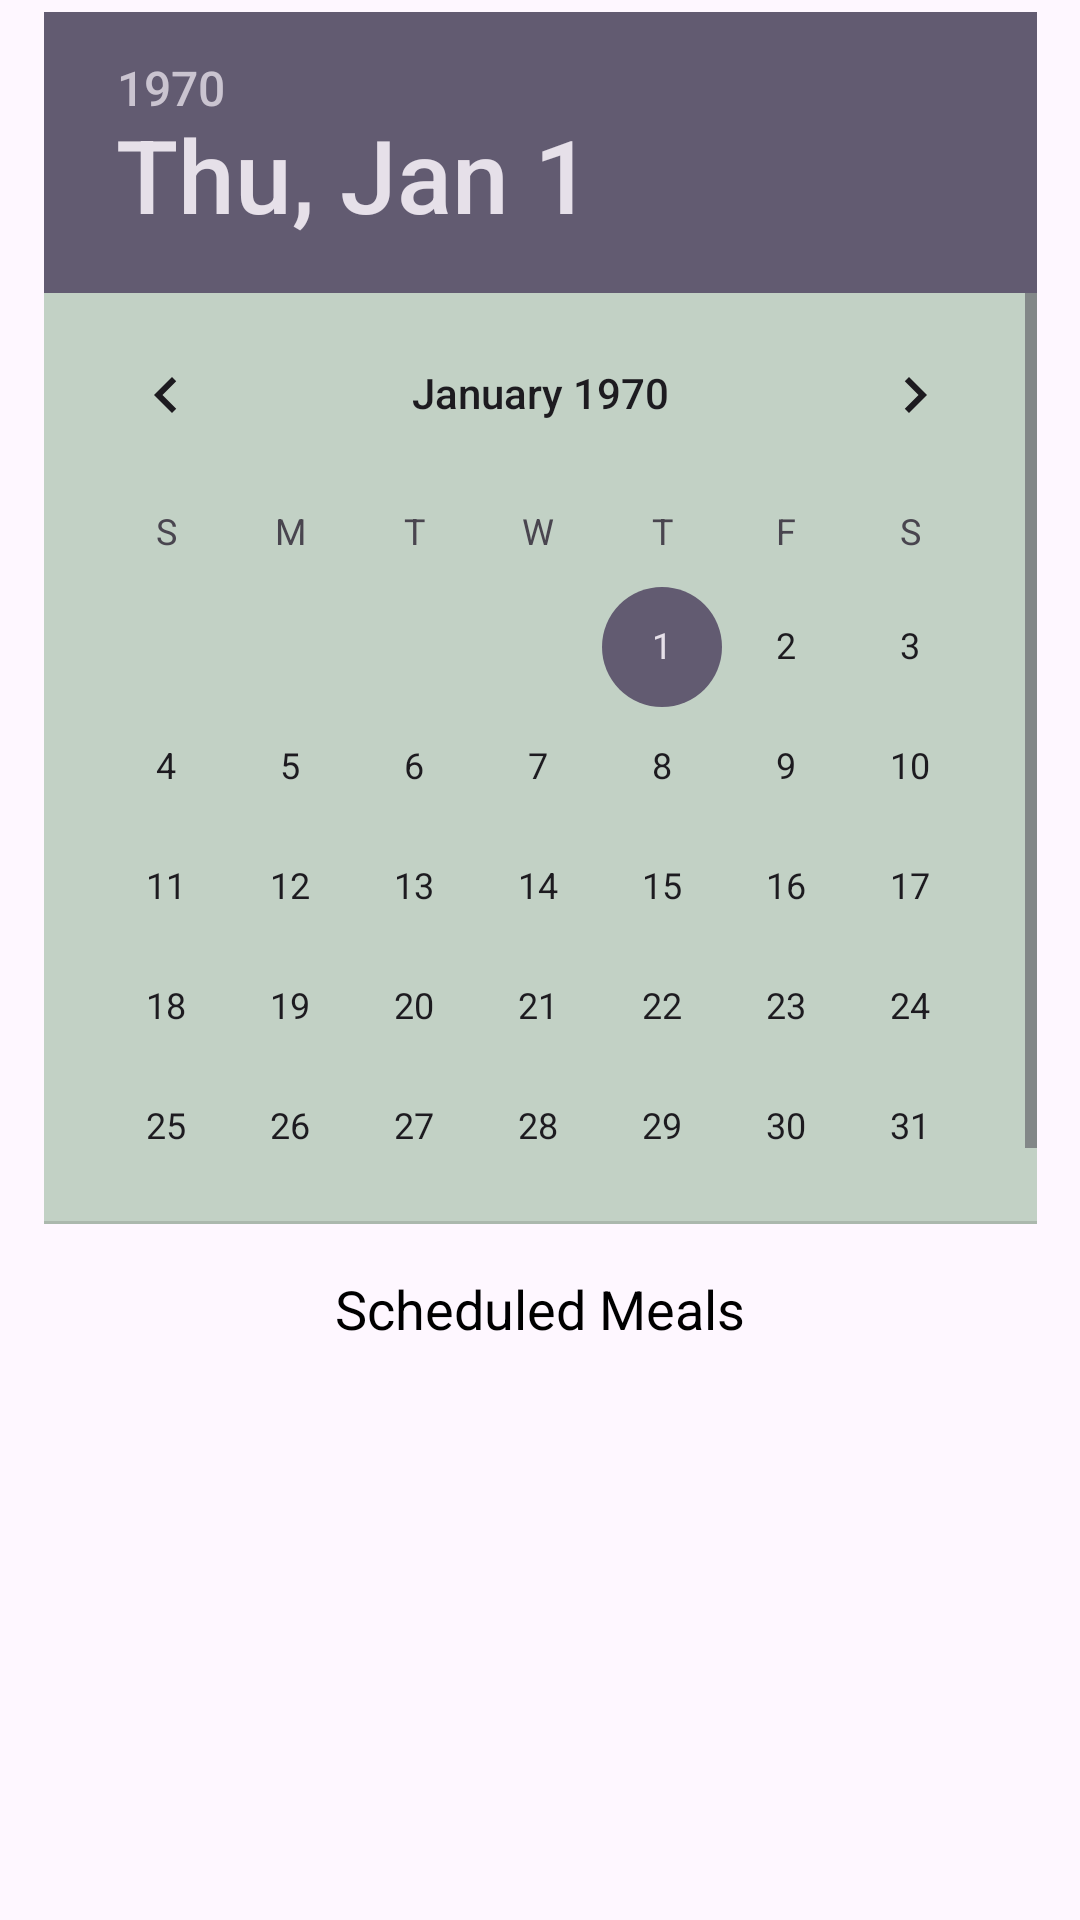

Layout XML and referenced resources for this Android screen:
<!-- AndroidManifest.xml: application theme Theme.FoodPlanner -->
<!-- res/layout/calendar_fragment.xml -->
<?xml version="1.0" encoding="utf-8"?>
<ScrollView
    xmlns:android="http://schemas.android.com/apk/res/android"
    xmlns:app="http://schemas.android.com/apk/res-auto"
    xmlns:tools="http://schemas.android.com/tools"
    android:layout_width="match_parent"
    android:layout_height="match_parent">

    <androidx.constraintlayout.widget.ConstraintLayout
        android:layout_width="match_parent"
        android:layout_height="wrap_content">

        <DatePicker
            android:id="@+id/datePickerID"
            android:layout_width="331dp"
            android:layout_height="404dp"
            android:layout_marginTop="4dp"
            android:background="#C2D1C5"
            app:layout_constraintEnd_toEndOf="parent"
            app:layout_constraintStart_toStartOf="parent"
            app:layout_constraintTop_toTopOf="parent" />

        
        <TextView
            android:id="@+id/textViewTitle"
            android:layout_width="wrap_content"
            android:layout_height="wrap_content"
            android:text="Scheduled Meals"
            android:textSize="18sp"
            android:textColor="#000000"
            android:layout_marginTop="16dp"
            app:layout_constraintEnd_toEndOf="parent"
            app:layout_constraintStart_toStartOf="parent"
            app:layout_constraintTop_toBottomOf="@+id/datePickerID" />

        <androidx.recyclerview.widget.RecyclerView
            android:id="@+id/PlannedRecycleViewID"
            android:layout_width="match_parent"
            android:layout_height="wrap_content"
            app:layout_constraintEnd_toEndOf="parent"
            app:layout_constraintStart_toStartOf="parent"
            app:layout_constraintTop_toBottomOf="@+id/textViewTitle" />

    </androidx.constraintlayout.widget.ConstraintLayout>

</ScrollView>
<!-- resources referenced by this layout -->
<resources>
  <style name="Theme.FoodPlanner" parent="Base.Theme.FoodPlanner" />
  <style name="Base.Theme.FoodPlanner" parent="Theme.Material3.DayNight.NoActionBar">
          
          
      </style>
</resources>
